Labelled photos from "exercise_quality_v1", an image-classification folder in ody09/GymProject. The possible labels are: bicep curl bad form, bicep curl good form, push-up bad form, push-up good form, squat bad form, squat good form.

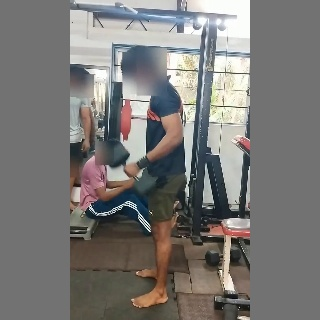
Label: bicep curl good form

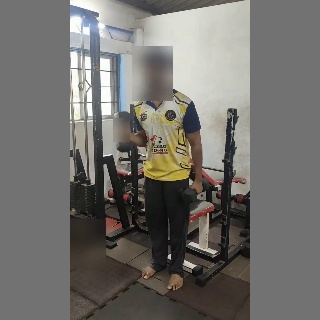
Label: bicep curl bad form

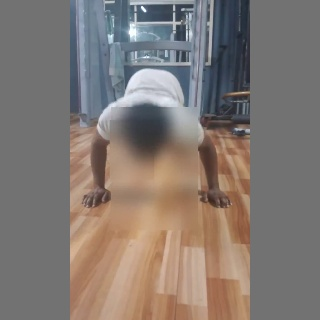
Label: push-up bad form

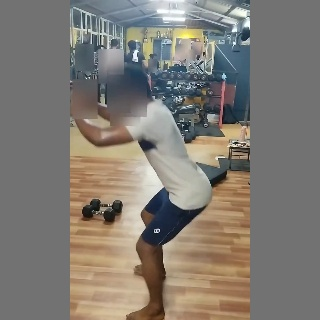
Label: squat good form

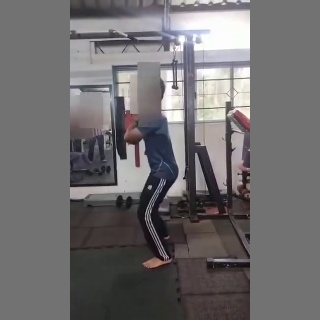
Label: squat bad form

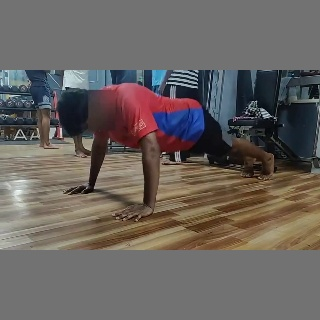
Label: push-up good form
